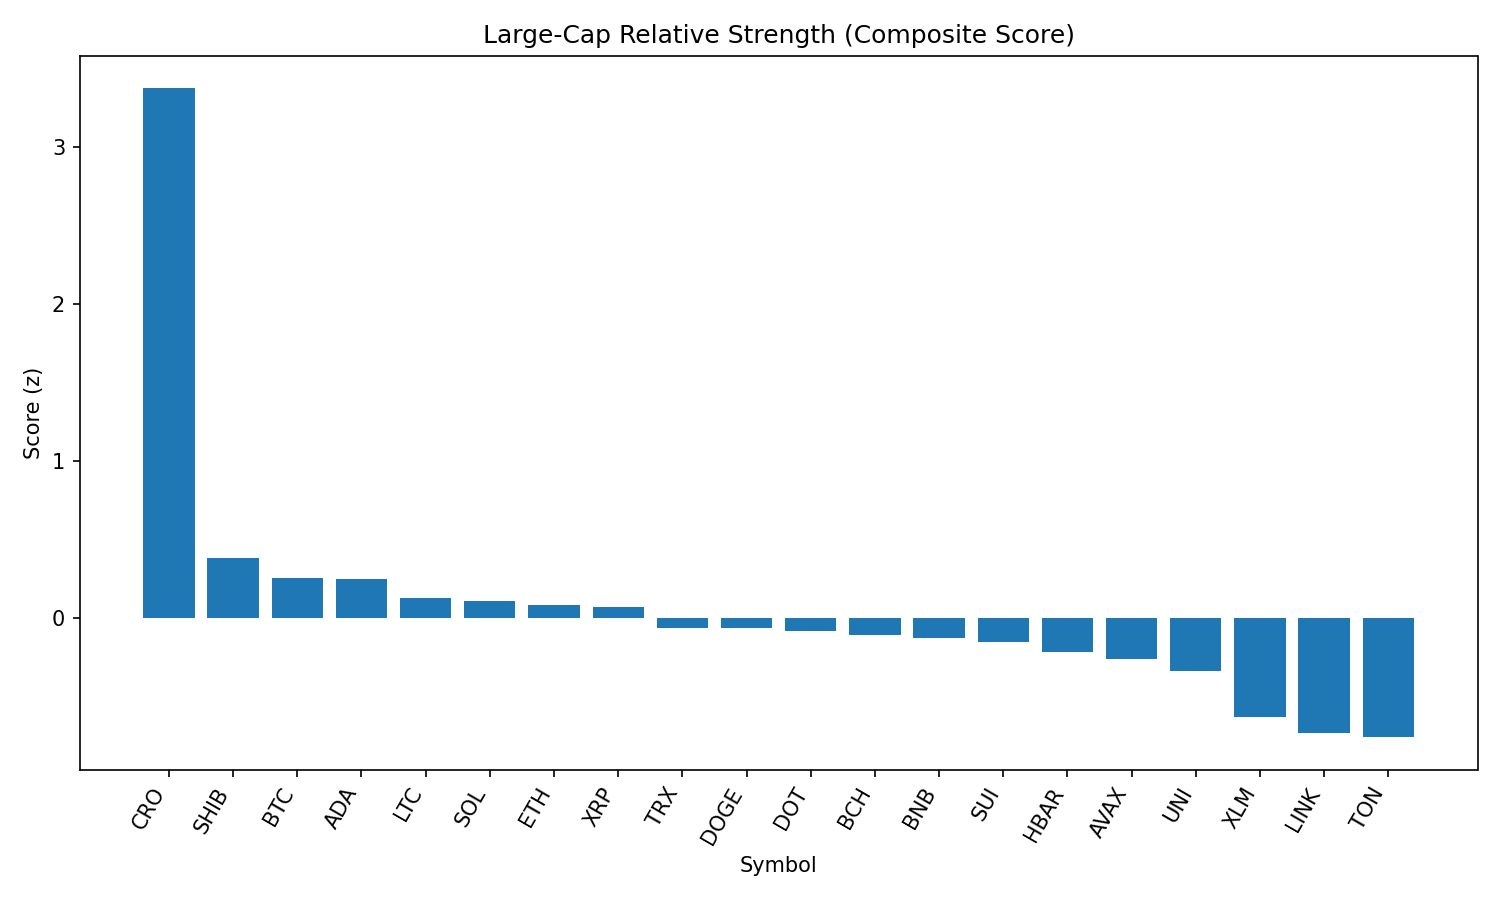

Source data for this figure (header and first rows):
rank, name, symbol, price, pct_1h, pct_24h, pct_7d, pct_1h_vs_btc, pct_24h_vs_btc, pct_7d_vs_btc, market_cap_rank, market_cap, volume_usd, score
1, Cronos, CRO, 0.2625, 0.1696, 30.37, 81.33, 0.2615, 30.48, 83.83, 26, 8833898169, 1202644077, 3.374
2, Shiba Inu, SHIB, 1.254e-05, 0.008114, -0.1917, -0.4908, 0.1, -0.08488, 2.013, 30, 7387050660, 198742076, 0.3824
3, Bitcoin, BTC, 111558, -0.09191, -0.1068, -2.504, 0.0, 0.0, 0.0, 1, 2221017434340, 37789134776, 0.256
4, Cardano, ADA, 0.8588, -0.035, -0.771, -2.933, 0.05691, -0.6643, -0.4293, 11, 31302578185, 1578462402, 0.2527
5, Litecoin, LTC, 113.1, -0.1266, -0.246, -3.17, -0.03466, -0.1393, -0.6661, 27, 8616739012, 580872090, 0.1273
6, Solana, SOL, 205.2, -0.4107, 4.553, 9.701, -0.3187, 4.66, 12.21, 6, 110962802324, 12549091130, 0.1115
7, Ethereum, ETH, 4532, -0.1985, -1.251, 4.049, -0.1066, -1.144, 6.553, 2, 547048607116, 34911356254, 0.08265
8, XRP, XRP, 2.99, -0.182, -0.5841, 0.8204, -0.09007, -0.4773, 3.324, 3, 177884193045, 6360405250, 0.07288
9, TRON, TRX, 0.3462, -0.1976, -1.603, -2.135, -0.1057, -1.496, 0.3688, 10, 32766119652, 942726924, -0.05896
10, Dogecoin, DOGE, 0.2204, -0.2991, 0.8201, -0.688, -0.2072, 0.9269, 1.816, 9, 33220627306, 2137433853, -0.06434
11, Polkadot, DOT, 3.87, -0.2573, -0.5245, -0.6224, -0.1654, -0.4177, 1.882, 35, 5892072739, 254310993, -0.07863
12, Bitcoin Cash, BCH, 553.8, -0.3516, 1.733, -1.187, -0.2597, 1.84, 1.317, 21, 11023179839, 280497290, -0.1067
13, BNB, BNB, 859, -0.2724, -0.6805, -2.132, -0.1805, -0.5737, 0.372, 5, 119645272224, 1277993117, -0.1272
14, Sui, SUI, 3.47, -0.3107, 0.1372, -2.891, -0.2187, 0.244, -0.387, 19, 12159344283, 1225769954, -0.1505
15, Hedera, HBAR, 0.2401, -0.3195, -1.007, -0.7399, -0.2275, -0.9004, 1.764, 23, 10181518844, 227644986, -0.2117
16, Avalanche, AVAX, 24.61, -0.4867, 1.849, 4.827, -0.3948, 1.956, 7.331, 22, 10394614453, 740764921, -0.2564
17, Uniswap, UNI, 9.9, -0.3823, -0.2283, -6.649, -0.2904, -0.1215, -4.145, 34, 5947697463, 415817294, -0.3342
18, Stellar, XLM, 0.3814, -0.449, -3.327, -6.249, -0.3571, -3.22, -3.746, 20, 11955832530, 414196517, -0.6247
19, Chainlink, LINK, 23.97, -0.5188, -2.559, -9.487, -0.4269, -2.452, -6.983, 13, 16255542251, 1478314550, -0.7281
20, Toncoin, TON, 3.15, -0.6396, -0.6207, -4.106, -0.5477, -0.5139, -1.602, 28, 8081721613, 177961715, -0.7565
21, Hyperliquid, HYPE, 47.8, -0.9961, -1.332, 11.34, -0.9042, -1.225, 13.84, 16, 12951718455, 547005206, -1.219
